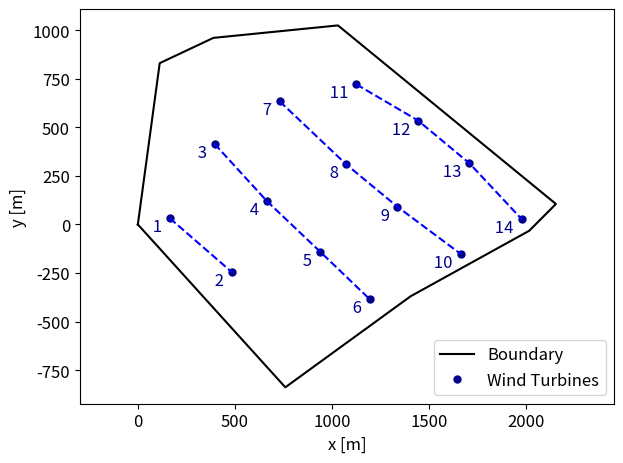

Here is the Python script that generated this plot:
# -*- coding: utf-8 -*-
"""
Created on Mon May 26 13:48:01 2025

[redacted]
"""
import matplotlib.pyplot as plt
import numpy as np

plt.rcParams.update({'font.size': 12})

boundary = np.array([
    (0.0, 0.0),
    (759.3000118067339, -838.5008776575139),
    (1404.4887297180828, -369.7348857613972),
    (2015.077636388391, -32.399901569969394),
    (2152.4804284290312, 105.32498167009027),
    (1030.2364721134584, 1024.6572692781397),
    (388.8327571837189, 960.461527003533),
    (112.57349730534965, 830.3425848119384)
])

x=np.array([ 164.31855339,  483.54455926,  394.90183711,  664.38319266,
        938.66446991, 1194.93045332,  730.02368931, 1073.3739787 ,
       1336.49699347, 1661.5203035 , 1124.49003472, 1442.34463091,
       1706.46503031, 1975.82170693])
y=np.array([  32.04702276, -245.27312429,  414.66876535,  120.11340467,
       -140.41630846, -386.15709635,  633.94516069,  308.70000026,
         90.98033389, -151.4246062 ,  721.56676289,  535.09287091,
        315.37169586,   27.71042063])

boundary_closed = np.vstack([boundary, boundary[0]])
plt.plot(boundary_closed[:, 0], boundary_closed[:, 1], 'k-', label='Boundary')

# Plot wind turbines
plt.plot(x, y, 'bo', markersize=5, label='Wind Turbines',color='darkblue')

for i, (xi, yi) in enumerate(zip(x, y)):
    plt.text(xi-40, yi, f' {i+1}', color='darkblue', va='top', ha='right')
    
turbine_groups = [
    [0, 1],             # Turbines 1 and 2
    [2, 3, 4, 5],       # Turbines 3 (skipped), 4, 5, 6
    [6, 7, 8, 9],       # Turbines 7 to 10
    [10, 11, 12, 13]    # Turbines 11 to 14
]

# Draw lines between selected turbine groups
for group in turbine_groups:
    plt.plot(x[group], y[group], 'b--')

# Labels and legend
plt.xlabel("x [m]")
plt.ylabel("y [m]")
#plt.title("Wind Turbines and Site Boundary")
plt.legend(loc='lower right')
plt.axis('equal')
#plt.grid(True)
plt.tight_layout()
plt.show()
#%%

def calculate_bearing(x_start, y_start, x_end, y_end):
    dx = x_end - x_start
    dy = y_end - y_start
    angle_rad = np.arctan2(dx, dy)  # Angle from North (dy is Y-axis)
    angle_deg = np.degrees(angle_rad)
    bearing = (angle_deg + 360) % 360  # Ensure 0°-360°
    return bearing

# --- Line 1: Turbines [2, 3, 4, 5] ---
x_start1, y_start1 = x[2], y[2]  # Turbine 3 (index 2)
x_end1, y_end1 = x[5], y[5]      # Turbine 6 (index 5)
bearing1 = calculate_bearing(x_start1, y_start1, x_end1, y_end1)

# --- Line 2: Turbines [6, 7, 8, 9] ---
x_start2, y_start2 = x[6], y[6]  # Turbine 7 (index 6)
x_end2, y_end2 = x[9], y[9]      # Turbine 10 (index 9)
bearing2 = calculate_bearing(x_start2, y_start2, x_end2, y_end2)

print(f"Bearing of Line [2,3,4,5] (Turbines 3-6): {bearing1:.1f}° from North")
print(f"Bearing of Line [6,7,8,9] (Turbines 7-10): {bearing2:.1f}° from North")